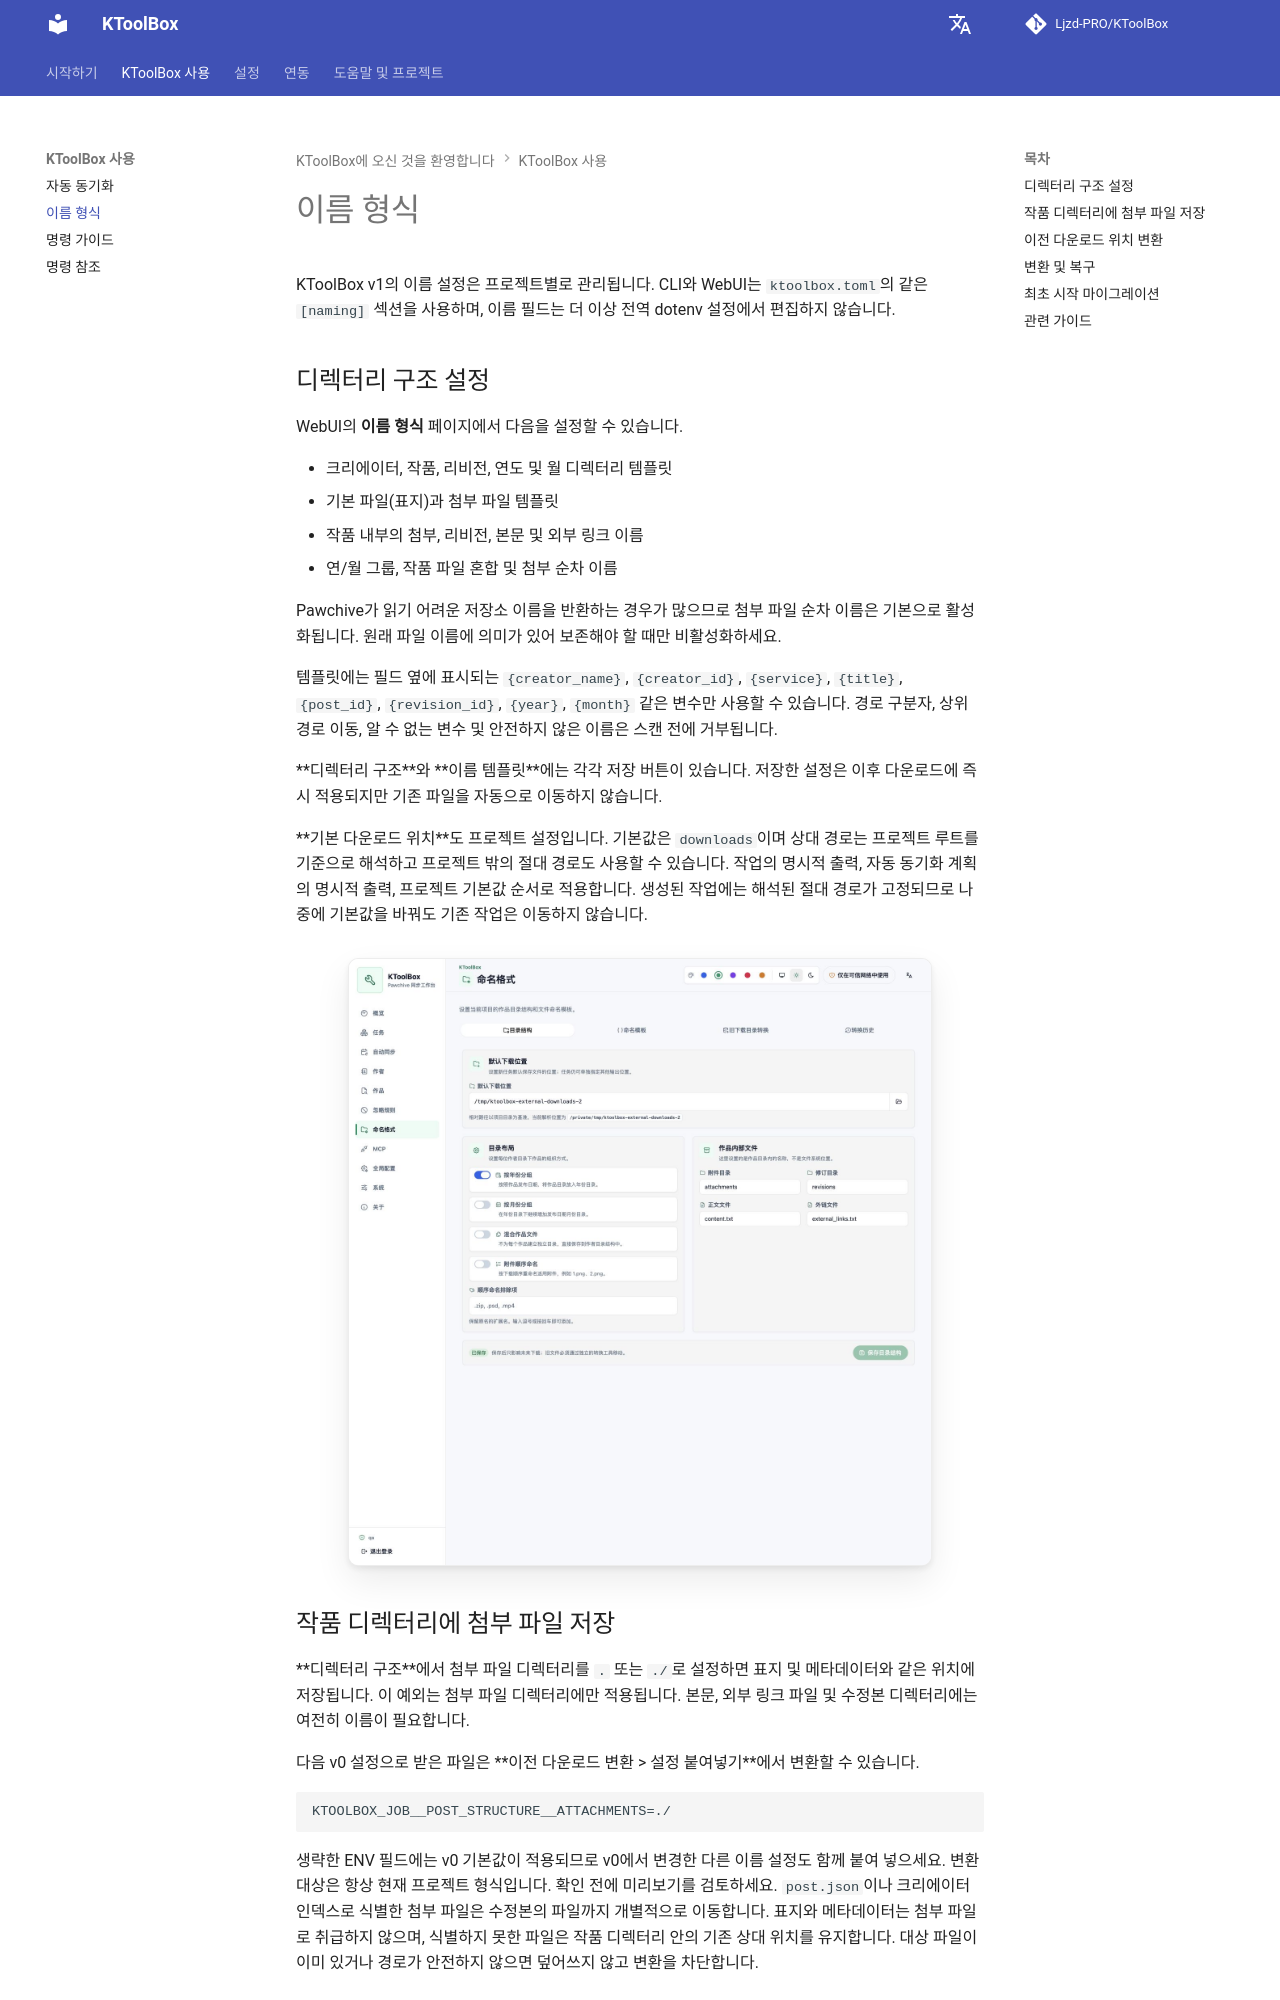

repository: Ljzd-PRO/KToolBox · page: master/ko/naming/index.html · generator: mkdocs

# 이름 형식

KToolBox v1의 이름 설정은 프로젝트별로 관리됩니다. CLI와 WebUI는 `ktoolbox.toml`의 같은 `[naming]` 섹션을 사용하며, 이름 필드는 더 이상 전역 dotenv 설정에서 편집하지 않습니다.

## 디렉터리 구조 설정

WebUI의 **이름 형식** 페이지에서 다음을 설정할 수 있습니다.

- 크리에이터, 작품, 리비전, 연도 및 월 디렉터리 템플릿
- 기본 파일(표지)과 첨부 파일 템플릿
- 작품 내부의 첨부, 리비전, 본문 및 외부 링크 이름
- 연/월 그룹, 작품 파일 혼합 및 첨부 순차 이름

Pawchive가 읽기 어려운 저장소 이름을 반환하는 경우가 많으므로 첨부 파일 순차 이름은 기본으로 활성화됩니다. 원래 파일 이름에 의미가 있어 보존해야 할 때만 비활성화하세요.

템플릿에는 필드 옆에 표시되는 `{creator_name}`, `{creator_id}`, `{service}`, `{title}`, `{post_id}`, `{revision_id}`, `{year}`, `{month}` 같은 변수만 사용할 수 있습니다. 경로 구분자, 상위 경로 이동, 알 수 없는 변수 및 안전하지 않은 이름은 스캔 전에 거부됩니다.

**디렉터리 구조**와 **이름 템플릿**에는 각각 저장 버튼이 있습니다. 저장한 설정은 이후 다운로드에 즉시 적용되지만 기존 파일을 자동으로 이동하지 않습니다.

**기본 다운로드 위치**도 프로젝트 설정입니다. 기본값은 `downloads`이며 상대 경로는 프로젝트 루트를 기준으로 해석하고 프로젝트 밖의 절대 경로도 사용할 수 있습니다. 작업의 명시적 출력, 자동 동기화 계획의 명시적 출력, 프로젝트 기본값 순서로 적용합니다. 생성된 작업에는 해석된 절대 경로가 고정되므로 나중에 기본값을 바꿔도 기존 작업은 이동하지 않습니다.

![디렉터리 구조와 기본 다운로드 위치](../assets/webui/37-naming-structure-desktop-light.png)
